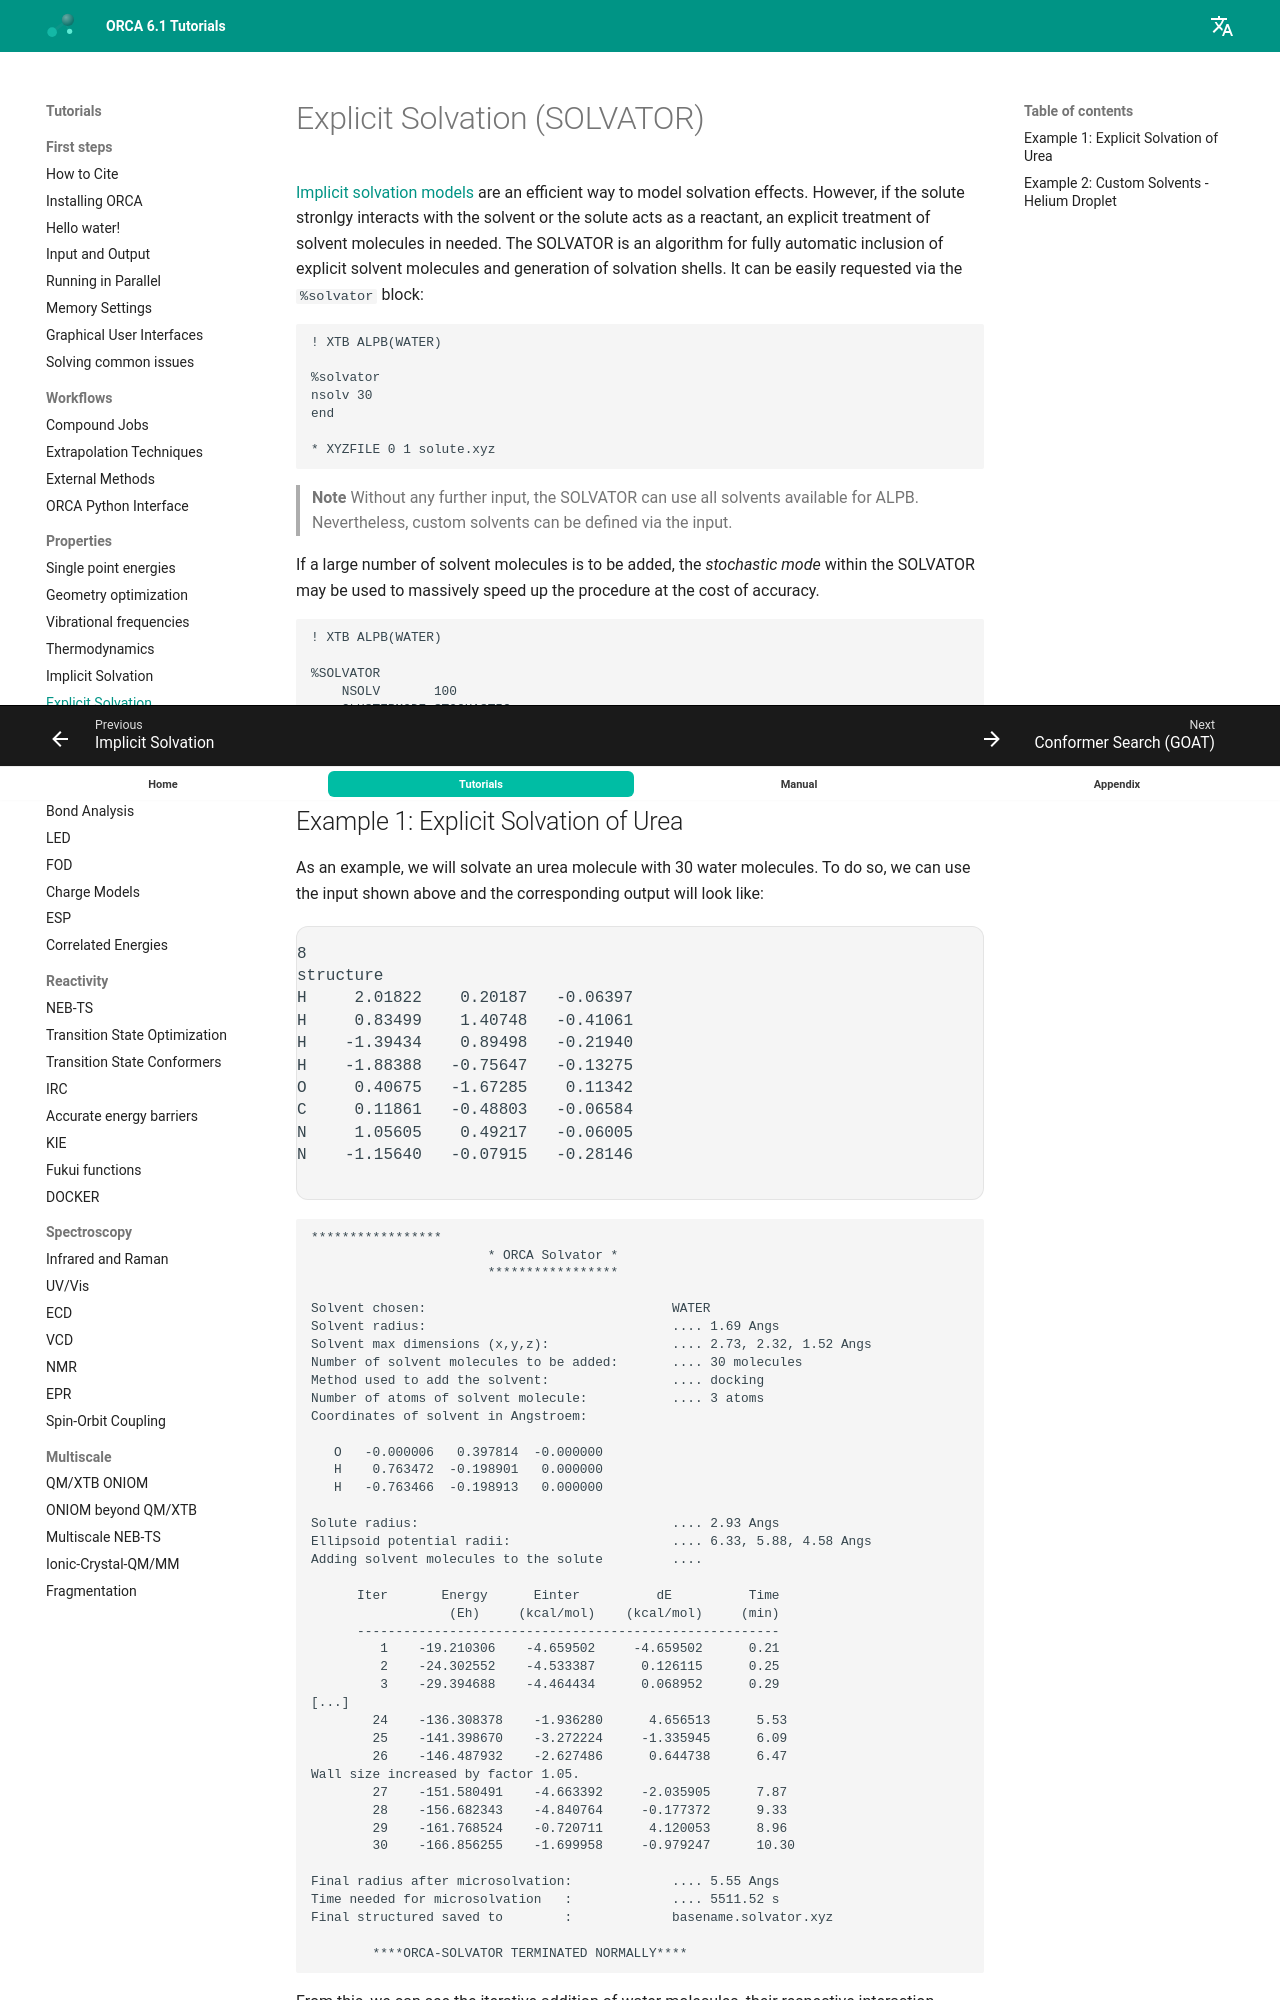

repository: wxyhgk/orca-docs · page: prop/solvator/index.html · generator: mkdocs

---
title: Explicit Solvation (SOLVATOR)
source: https://www.faccts.de/docs/orca/6.1/tutorials/prop/solvator.html
---

# Explicit Solvation (SOLVATOR)

[Implicit solvation models](../prop/cpcm.md) are an efficient way to model solvation effects. However, if the solute stronlgy interacts with the solvent or the solute acts as a reactant, an explicit
treatment of solvent molecules in needed. The SOLVATOR is an algorithm for fully automatic inclusion of explicit solvent molecules and generation of solvation shells. It can be easily requested
via the `%solvator` block:

```text
! XTB ALPB(WATER)

%solvator
nsolv 30 
end

* XYZFILE 0 1 solute.xyz
```

> **Note**
> Without any further input, the SOLVATOR can use all solvents available for ALPB. Nevertheless, custom solvents can be defined via the input.

If a large number of solvent molecules is to be added, the *stochastic mode* within the SOLVATOR may be used to massively speed up the procedure at the cost of accuracy.

```text
! XTB ALPB(WATER)

%SOLVATOR 
    NSOLV       100 
    CLUSTERMODE STOCHASTIC
END
*XYZFILE 0 1 solute.xyz
```

## Example 1: Explicit Solvation of Urea

As an example, we will solvate an urea molecule with 30 water molecules. To do so, we can use the input shown above and the corresponding output will look like:

```text
                       *****************
                       * ORCA Solvator *
                       *****************

Solvent chosen:                                WATER
Solvent radius:                                .... 1.69 Angs
Solvent max dimensions (x,y,z):                .... 2.73, 2.32, 1.52 Angs
Number of solvent molecules to be added:       .... 30 molecules
Method used to add the solvent:                .... docking
Number of atoms of solvent molecule:           .... 3 atoms
Coordinates of solvent in Angstroem:           

   O   -0.000006   0.397814  -0.000000
   H    0.763472  -0.198901   0.000000
   H   -0.763466  -0.198913   0.000000

Solute radius:                                 .... 2.93 Angs
Ellipsoid potential radii:                     .... 6.33, 5.88, 4.58 Angs
Adding solvent molecules to the solute         .... 

      Iter       Energy      Einter          dE          Time
                  (Eh)     (kcal/mol)    (kcal/mol)     (min)
      -------------------------------------------------------
         1    -19.210306    -4.659502     -4.659502      0.21
         2    -24.302552    -4.533387      0.126115      0.25
         3    -29.394688    -4.464434      0.068952      0.29
[...]
        24    -136.308378    -1.936280      4.656513      5.53
        25    -141.398670    -3.272224     -1.335945      6.09
        26    -146.487932    -2.627486      0.644738      6.47
Wall size increased by factor 1.05.
        27    -151.580491    -4.663392     -2.035905      7.87
        28    -156.682343    -4.840764     -0.177372      9.33
        29    -161.768524    -0.720711      4.120053      8.96
        30    -166.856255    -1.699958     -0.979247      10.30

Final radius after microsolvation:             .... 5.55 Angs
Time needed for microsolvation   :             .... 5511.52 s
Final structured saved to        :             basename.solvator.xyz

		****ORCA-SOLVATOR TERMINATED NORMALLY****
```

From this, we can see the iterative addition of water molecules, their respective interaction energies, and the overall energy change upon coordination. The structure of the solvated urea molecule
is stored in the `basename.solvator.xyz` file and the cluster growth looks like:

[![urea-30water](../images/urea-30water.gif)](../images/urea-30water.gif)

### Structures Example 1

### Urea

```text
8

H     2.01822    0.20187   -0.06397
H     0.83499    1.40748   -0.41061
H    -1.39434    0.89498   -0.21940
H    -1.88388   -0.75647   -0.13275
O     0.40675   -1.67285    0.11342
C     0.11861   -0.48803   -0.06584
N     1.05605    0.49217   -0.06005
N    -1.15640   -0.07915   -0.28146
```
